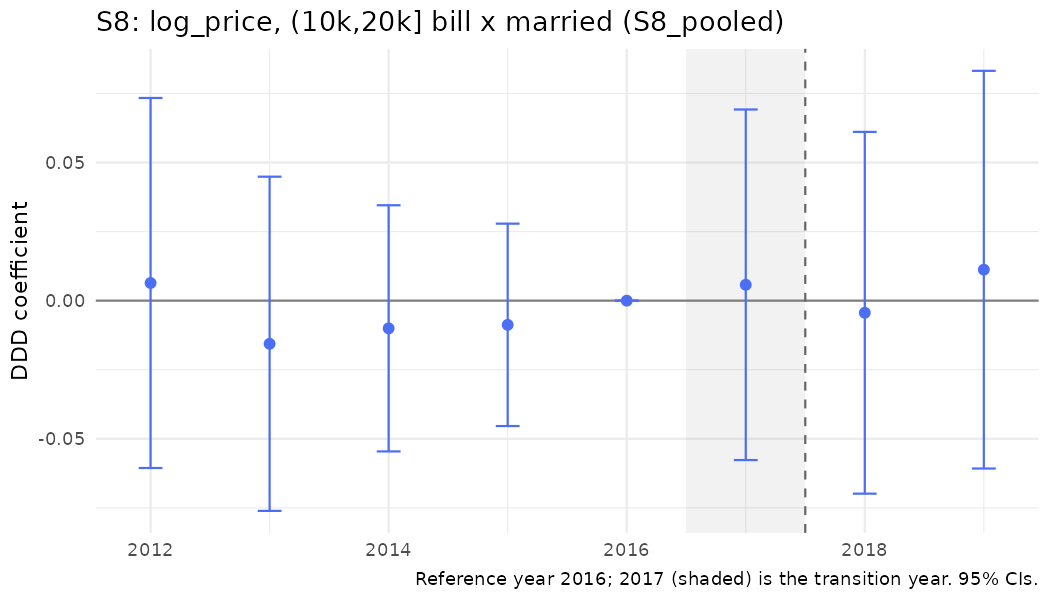

The table this chart was drawn from, first rows:
year, coef, se
2012, 0.006397, 0.03417
2013, -0.01561, 0.03086
2014, -0.01002, 0.02273
2015, -0.008758, 0.01869
2016, 0, 0
2017, 0.005748, 0.03237
2018, -0.004388, 0.03341
2019, 0.01122, 0.03672
